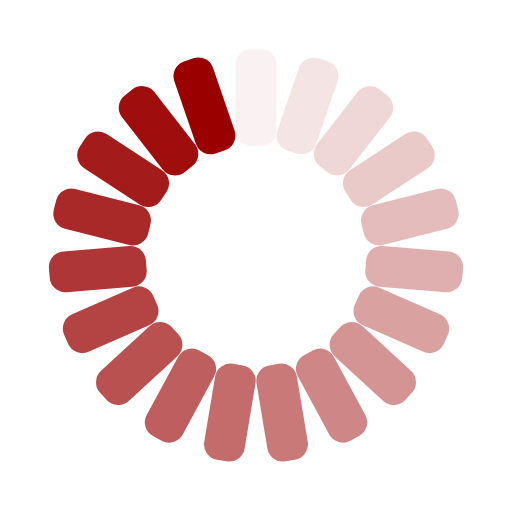
t = 0.00 s
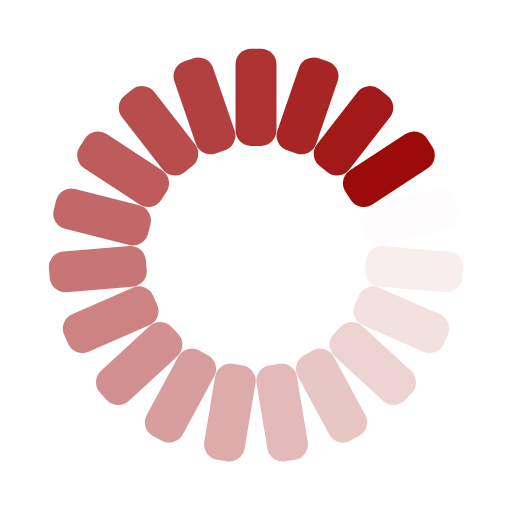
t = 0.39 s
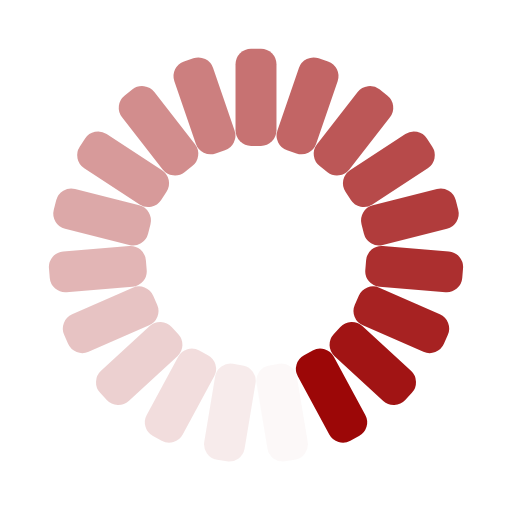
t = 0.77 s
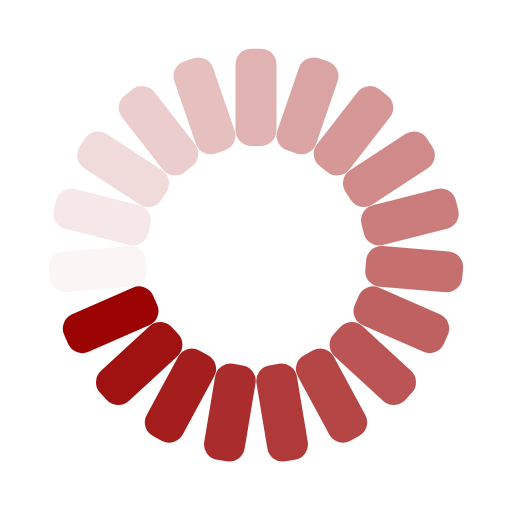
t = 1.15 s

The animated SVG that drew these frames (rendered in a browser with its animation timeline set to each time). Animation: 19 SMIL elements (animate=19); one cycle of 1.54 s, repeats indefinitely.

<?xml version="1.0" encoding="utf-8"?>
<svg xmlns="http://www.w3.org/2000/svg" xmlns:xlink="http://www.w3.org/1999/xlink" style="margin: auto; background: none; display: block; shape-rendering: auto;" width="110px" height="110px" viewBox="0 0 100 100" preserveAspectRatio="xMidYMid">
<g transform="rotate(0 50 50)">
  <rect x="46" y="9.5" rx="3.04" ry="3.04" width="8" height="19" fill="#9a0000">
    <animate attributeName="opacity" values="1;0" keyTimes="0;1" dur="1.5384615384615383s" begin="-1.45748987854251s" repeatCount="indefinite"></animate>
  </rect>
</g><g transform="rotate(18.94736842105263 50 50)">
  <rect x="46" y="9.5" rx="3.04" ry="3.04" width="8" height="19" fill="#9a0000">
    <animate attributeName="opacity" values="1;0" keyTimes="0;1" dur="1.5384615384615383s" begin="-1.376518218623482s" repeatCount="indefinite"></animate>
  </rect>
</g><g transform="rotate(37.89473684210526 50 50)">
  <rect x="46" y="9.5" rx="3.04" ry="3.04" width="8" height="19" fill="#9a0000">
    <animate attributeName="opacity" values="1;0" keyTimes="0;1" dur="1.5384615384615383s" begin="-1.2955465587044535s" repeatCount="indefinite"></animate>
  </rect>
</g><g transform="rotate(56.8421052631579 50 50)">
  <rect x="46" y="9.5" rx="3.04" ry="3.04" width="8" height="19" fill="#9a0000">
    <animate attributeName="opacity" values="1;0" keyTimes="0;1" dur="1.5384615384615383s" begin="-1.2145748987854252s" repeatCount="indefinite"></animate>
  </rect>
</g><g transform="rotate(75.78947368421052 50 50)">
  <rect x="46" y="9.5" rx="3.04" ry="3.04" width="8" height="19" fill="#9a0000">
    <animate attributeName="opacity" values="1;0" keyTimes="0;1" dur="1.5384615384615383s" begin="-1.1336032388663968s" repeatCount="indefinite"></animate>
  </rect>
</g><g transform="rotate(94.73684210526316 50 50)">
  <rect x="46" y="9.5" rx="3.04" ry="3.04" width="8" height="19" fill="#9a0000">
    <animate attributeName="opacity" values="1;0" keyTimes="0;1" dur="1.5384615384615383s" begin="-1.0526315789473684s" repeatCount="indefinite"></animate>
  </rect>
</g><g transform="rotate(113.6842105263158 50 50)">
  <rect x="46" y="9.5" rx="3.04" ry="3.04" width="8" height="19" fill="#9a0000">
    <animate attributeName="opacity" values="1;0" keyTimes="0;1" dur="1.5384615384615383s" begin="-0.9716599190283401s" repeatCount="indefinite"></animate>
  </rect>
</g><g transform="rotate(132.6315789473684 50 50)">
  <rect x="46" y="9.5" rx="3.04" ry="3.04" width="8" height="19" fill="#9a0000">
    <animate attributeName="opacity" values="1;0" keyTimes="0;1" dur="1.5384615384615383s" begin="-0.8906882591093118s" repeatCount="indefinite"></animate>
  </rect>
</g><g transform="rotate(151.57894736842104 50 50)">
  <rect x="46" y="9.5" rx="3.04" ry="3.04" width="8" height="19" fill="#9a0000">
    <animate attributeName="opacity" values="1;0" keyTimes="0;1" dur="1.5384615384615383s" begin="-0.8097165991902834s" repeatCount="indefinite"></animate>
  </rect>
</g><g transform="rotate(170.52631578947367 50 50)">
  <rect x="46" y="9.5" rx="3.04" ry="3.04" width="8" height="19" fill="#9a0000">
    <animate attributeName="opacity" values="1;0" keyTimes="0;1" dur="1.5384615384615383s" begin="-0.728744939271255s" repeatCount="indefinite"></animate>
  </rect>
</g><g transform="rotate(189.47368421052633 50 50)">
  <rect x="46" y="9.5" rx="3.04" ry="3.04" width="8" height="19" fill="#9a0000">
    <animate attributeName="opacity" values="1;0" keyTimes="0;1" dur="1.5384615384615383s" begin="-0.6477732793522267s" repeatCount="indefinite"></animate>
  </rect>
</g><g transform="rotate(208.42105263157896 50 50)">
  <rect x="46" y="9.5" rx="3.04" ry="3.04" width="8" height="19" fill="#9a0000">
    <animate attributeName="opacity" values="1;0" keyTimes="0;1" dur="1.5384615384615383s" begin="-0.5668016194331984s" repeatCount="indefinite"></animate>
  </rect>
</g><g transform="rotate(227.3684210526316 50 50)">
  <rect x="46" y="9.5" rx="3.04" ry="3.04" width="8" height="19" fill="#9a0000">
    <animate attributeName="opacity" values="1;0" keyTimes="0;1" dur="1.5384615384615383s" begin="-0.4858299595141701s" repeatCount="indefinite"></animate>
  </rect>
</g><g transform="rotate(246.31578947368422 50 50)">
  <rect x="46" y="9.5" rx="3.04" ry="3.04" width="8" height="19" fill="#9a0000">
    <animate attributeName="opacity" values="1;0" keyTimes="0;1" dur="1.5384615384615383s" begin="-0.4048582995951417s" repeatCount="indefinite"></animate>
  </rect>
</g><g transform="rotate(265.2631578947368 50 50)">
  <rect x="46" y="9.5" rx="3.04" ry="3.04" width="8" height="19" fill="#9a0000">
    <animate attributeName="opacity" values="1;0" keyTimes="0;1" dur="1.5384615384615383s" begin="-0.32388663967611336s" repeatCount="indefinite"></animate>
  </rect>
</g><g transform="rotate(284.2105263157895 50 50)">
  <rect x="46" y="9.5" rx="3.04" ry="3.04" width="8" height="19" fill="#9a0000">
    <animate attributeName="opacity" values="1;0" keyTimes="0;1" dur="1.5384615384615383s" begin="-0.24291497975708504s" repeatCount="indefinite"></animate>
  </rect>
</g><g transform="rotate(303.1578947368421 50 50)">
  <rect x="46" y="9.5" rx="3.04" ry="3.04" width="8" height="19" fill="#9a0000">
    <animate attributeName="opacity" values="1;0" keyTimes="0;1" dur="1.5384615384615383s" begin="-0.16194331983805668s" repeatCount="indefinite"></animate>
  </rect>
</g><g transform="rotate(322.10526315789474 50 50)">
  <rect x="46" y="9.5" rx="3.04" ry="3.04" width="8" height="19" fill="#9a0000">
    <animate attributeName="opacity" values="1;0" keyTimes="0;1" dur="1.5384615384615383s" begin="-0.08097165991902834s" repeatCount="indefinite"></animate>
  </rect>
</g><g transform="rotate(341.05263157894734 50 50)">
  <rect x="46" y="9.5" rx="3.04" ry="3.04" width="8" height="19" fill="#9a0000">
    <animate attributeName="opacity" values="1;0" keyTimes="0;1" dur="1.5384615384615383s" begin="0s" repeatCount="indefinite"></animate>
  </rect>
</g>
<!-- [ldio] generated by https://loading.io/ --></svg>
